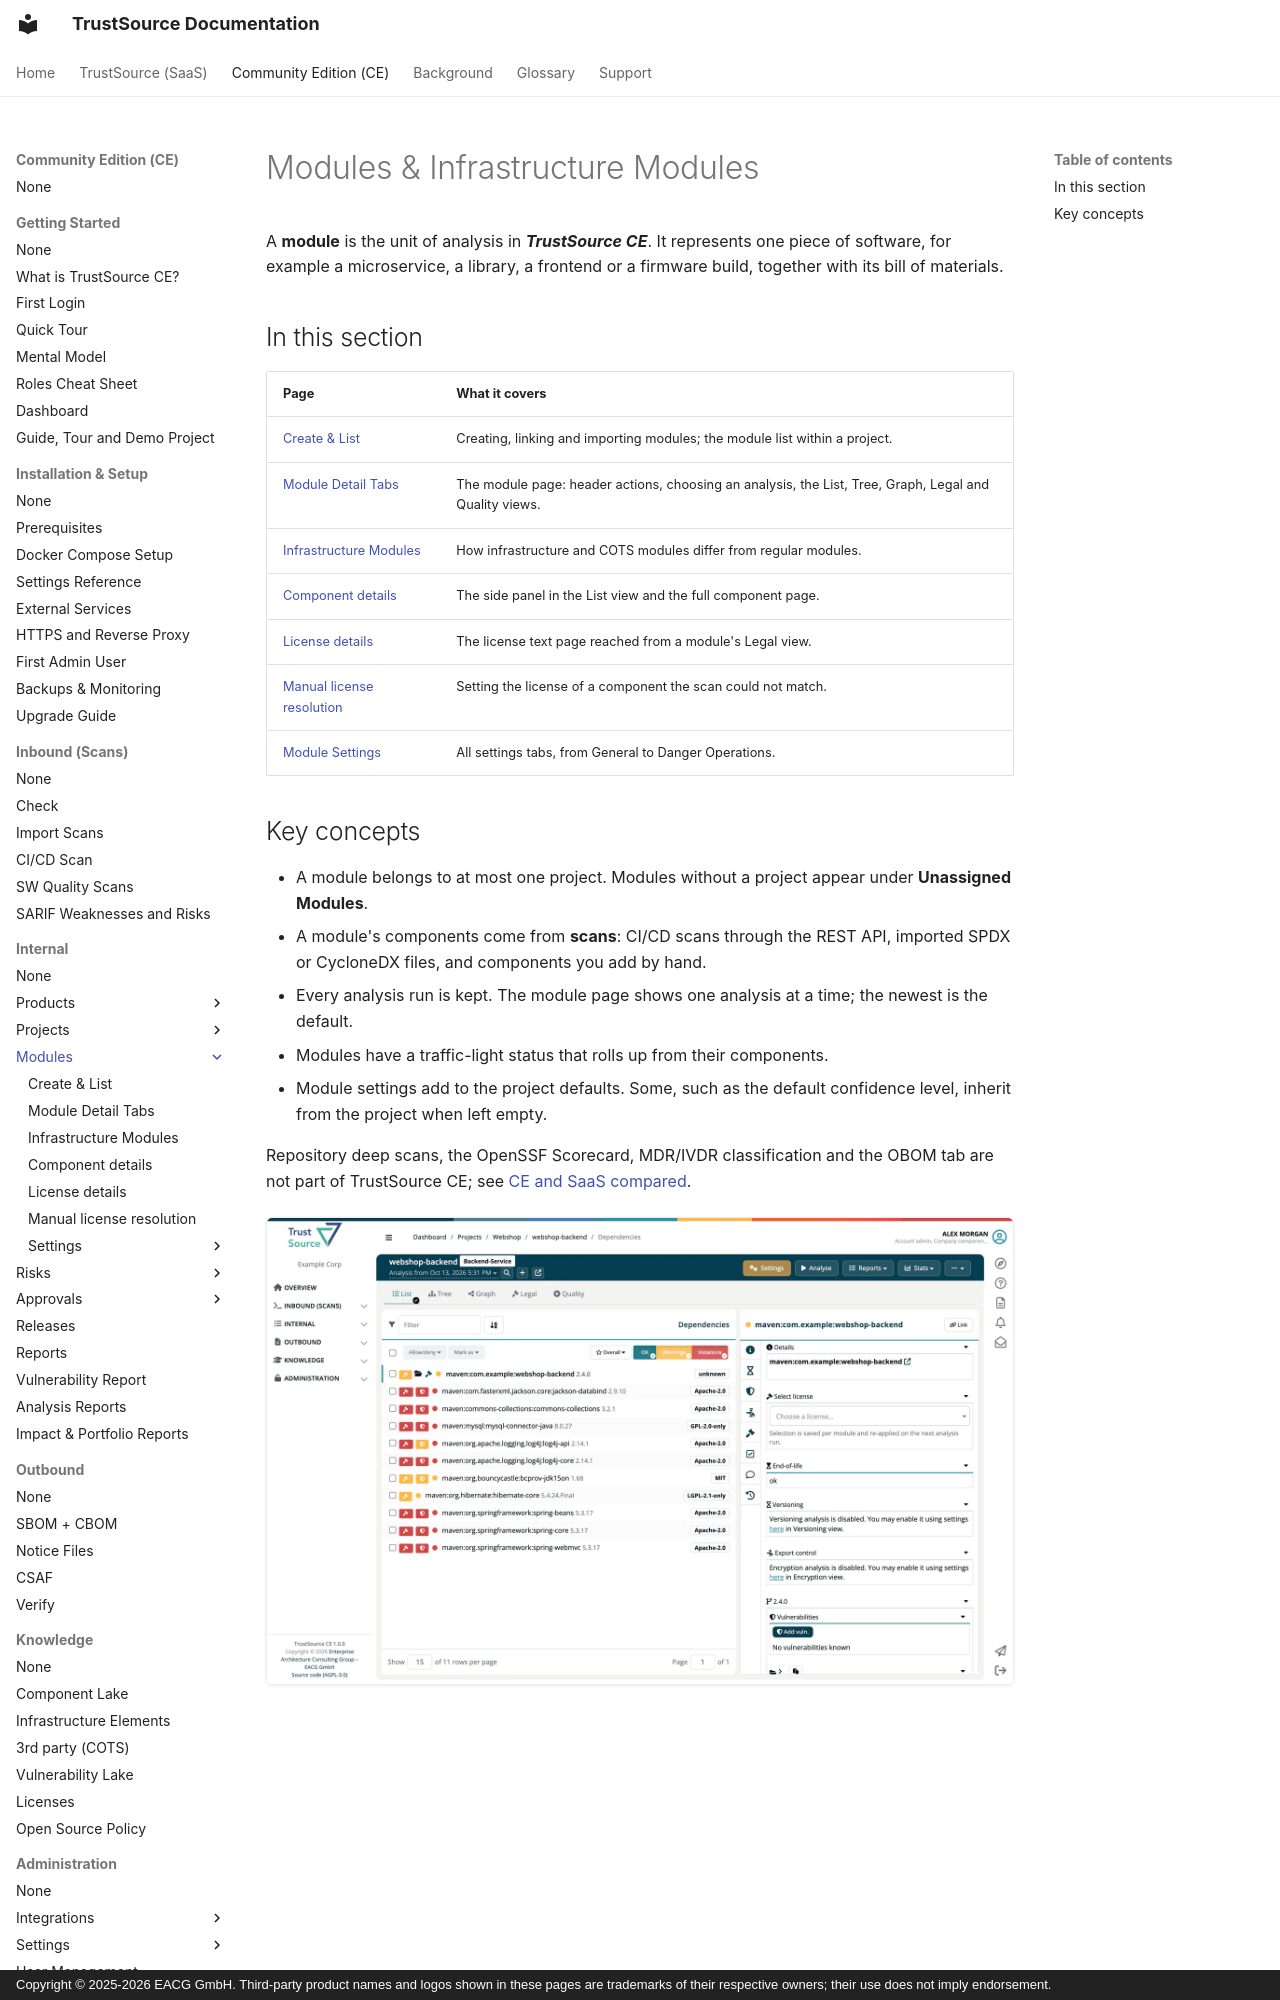

repository: TrustSource/ts-docs · page: ce/03-internal/02-modules/index.html · generator: mkdocs · copyright: Copyright © 2025-2026 EACG GmbH. Third-party product names and logos shown in these pages are trademarks of their respective owners; their use does not imply endorsement.

# Modules & Infrastructure Modules

A **module** is the unit of analysis in ***TrustSource CE***. It represents one piece of software, for example a microservice, a library, a frontend or a firmware build, together with its bill of materials.

## In this section

| Page | What it covers |
|---|---|
| [Create & List](01-create-and-list.md) | Creating, linking and importing modules; the module list within a project. |
| [Module Detail Tabs](02-module-detail-tabs.md) | The module page: header actions, choosing an analysis, the List, Tree, Graph, Legal and Quality views. |
| [Infrastructure Modules](03-infrastructure-modules.md) | How infrastructure and COTS modules differ from regular modules. |
| [Component details](04-component-detail.md) | The side panel in the List view and the full component page. |
| [License details](05-license-detail.md) | The license text page reached from a module's Legal view. |
| [Manual license resolution](06-manual-license-resolution.md) | Setting the license of a component the scan could not match. |
| [Module Settings](settings/index.md) | All settings tabs, from General to Danger Operations. |
